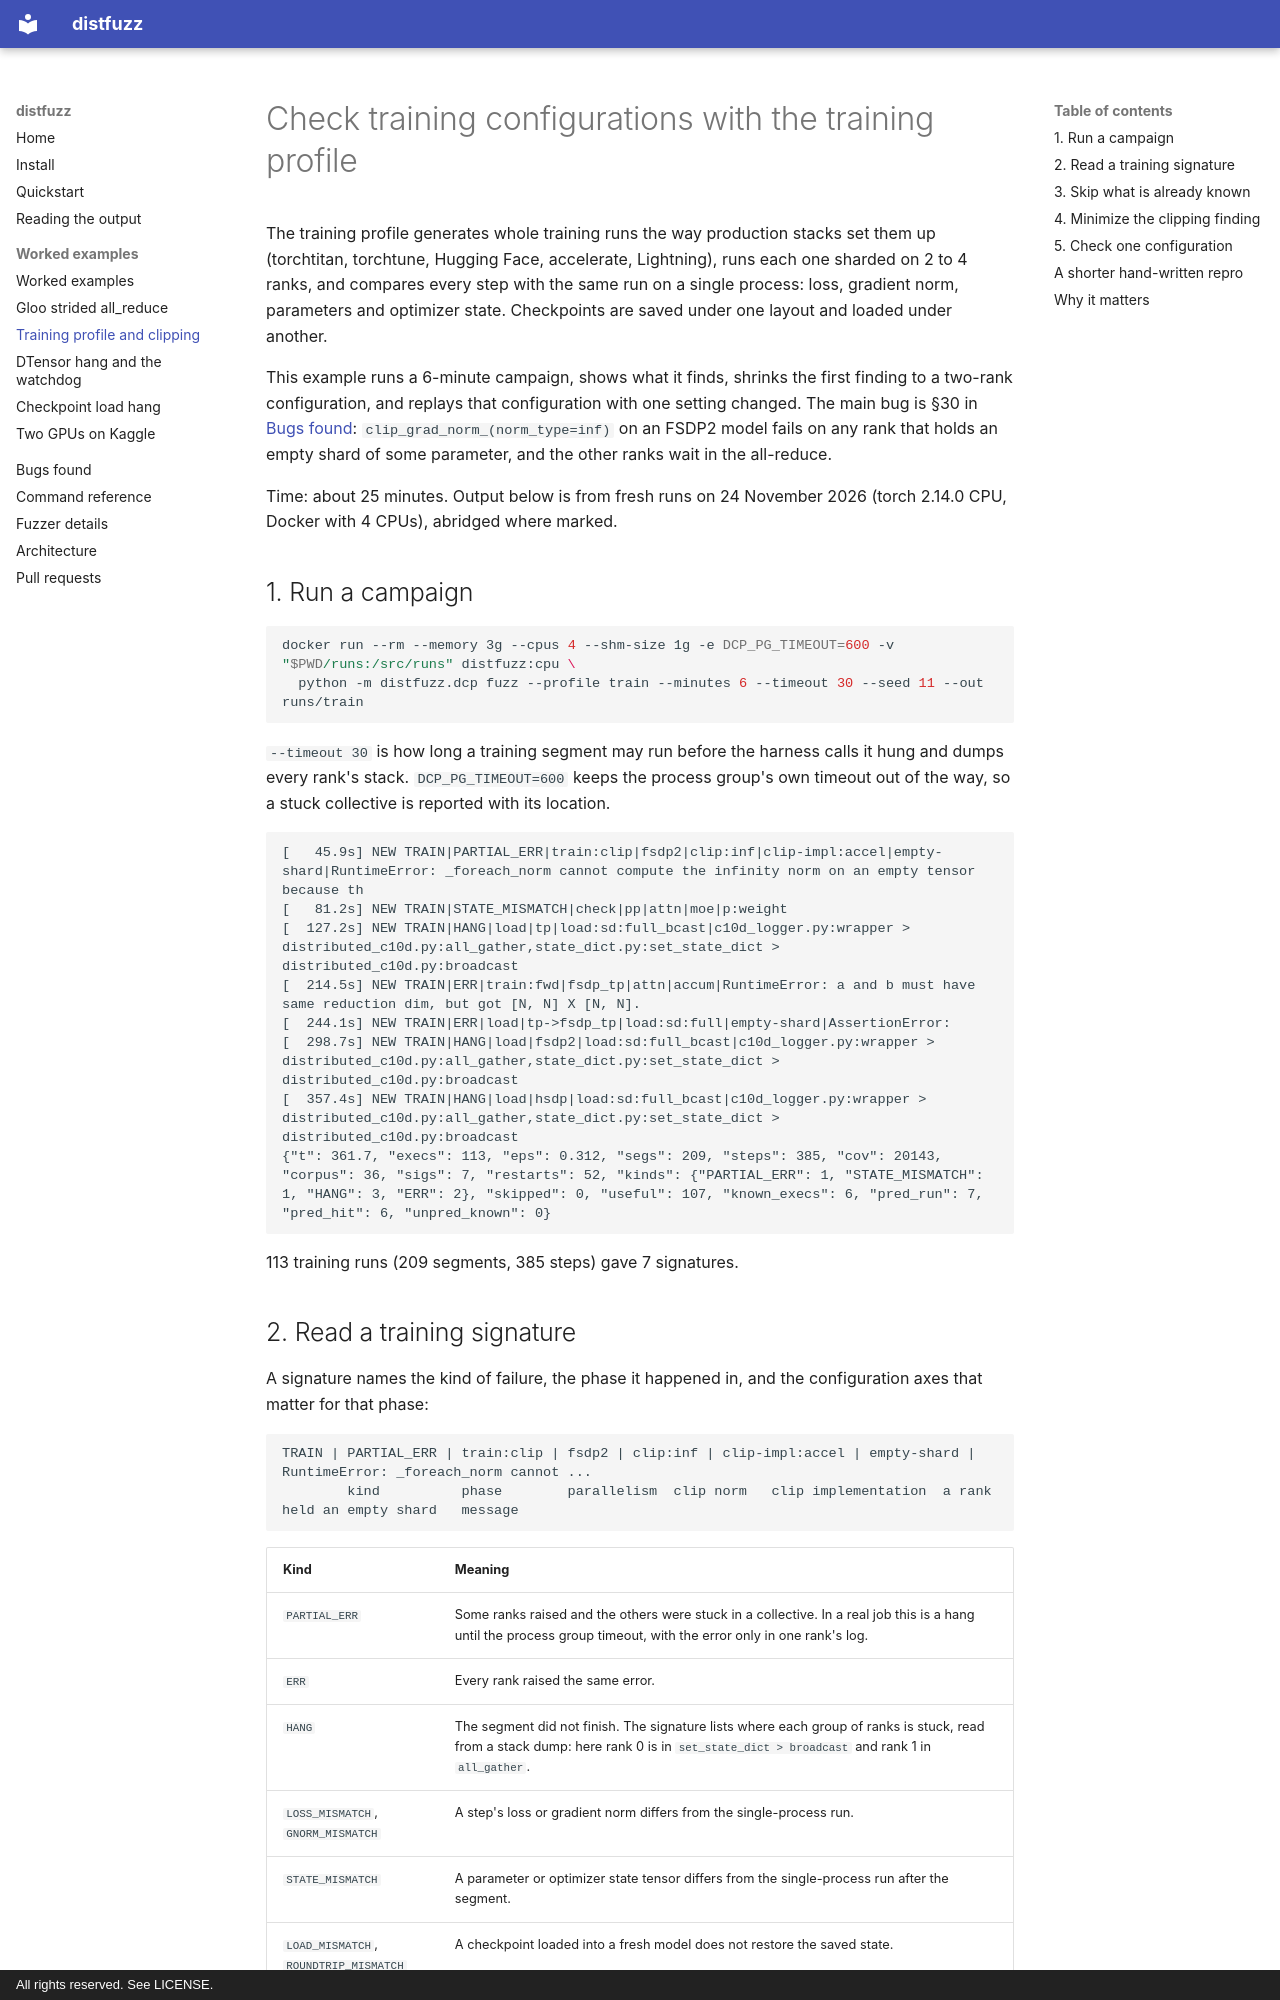

repository: Temilola23/distfuzz · page: examples/training-clip-inf/index.html · generator: mkdocs · copyright: All rights reserved. See LICENSE.

# Check training configurations with the training profile

The training profile generates whole training runs the way production stacks set them up (torchtitan, torchtune, Hugging Face, accelerate, Lightning), runs each one sharded on 2 to 4 ranks, and compares every step with the same run on a single process: loss, gradient norm, parameters and optimizer state. Checkpoints are saved under one layout and loaded under another.

This example runs a 6-minute campaign, shows what it finds, shrinks the first finding to a two-rank configuration, and replays that configuration with one setting changed. The main bug is §30 in [Bugs found](../bugs.md): `clip_grad_norm_(norm_type=inf)` on an FSDP2 model fails on any rank that holds an empty shard of some parameter, and the other ranks wait in the all-reduce.

Time: about 25 minutes. Output below is from fresh runs on 24 November 2026 (torch 2.14.0 CPU, Docker with 4 CPUs), abridged where marked.

## 1. Run a campaign

```bash
docker run --rm --memory 3g --cpus 4 --shm-size 1g -e DCP_PG_TIMEOUT=600 -v "$PWD/runs:/src/runs" distfuzz:cpu \
  python -m distfuzz.dcp fuzz --profile train --minutes 6 --timeout 30 --seed 11 --out runs/train
```

`--timeout 30` is how long a training segment may run before the harness calls it hung and dumps every rank's stack. `DCP_PG_TIMEOUT=600` keeps the process group's own timeout out of the way, so a stuck collective is reported with its location.

```
[   45.9s] NEW TRAIN|PARTIAL_ERR|train:clip|fsdp2|clip:inf|clip-impl:accel|empty-shard|RuntimeError: _foreach_norm cannot compute the infinity norm on an empty tensor because th
[   81.2s] NEW TRAIN|STATE_MISMATCH|check|pp|attn|moe|p:weight
[  127.2s] NEW TRAIN|HANG|load|tp|load:sd:full_bcast|c10d_logger.py:wrapper > distributed_c10d.py:all_gather,state_dict.py:set_state_dict > distributed_c10d.py:broadcast
[  214.5s] NEW TRAIN|ERR|train:fwd|fsdp_tp|attn|accum|RuntimeError: a and b must have same reduction dim, but got [N, N] X [N, N].
[  244.1s] NEW TRAIN|ERR|load|tp->fsdp_tp|load:sd:full|empty-shard|AssertionError:
[  298.7s] NEW TRAIN|HANG|load|fsdp2|load:sd:full_bcast|c10d_logger.py:wrapper > distributed_c10d.py:all_gather,state_dict.py:set_state_dict > distributed_c10d.py:broadcast
[  357.4s] NEW TRAIN|HANG|load|hsdp|load:sd:full_bcast|c10d_logger.py:wrapper > distributed_c10d.py:all_gather,state_dict.py:set_state_dict > distributed_c10d.py:broadcast
{"t": 361.7, "execs": 113, "eps": 0.312, "segs": 209, "steps": 385, "cov": 20143, "corpus": 36, "sigs": 7, "restarts": 52, "kinds": {"PARTIAL_ERR": 1, "STATE_MISMATCH": 1, "HANG": 3, "ERR": 2}, "skipped": 0, "useful": 107, "known_execs": 6, "pred_run": 7, "pred_hit": 6, "unpred_known": 0}
```

113 training runs (209 segments, 385 steps) gave 7 signatures.
